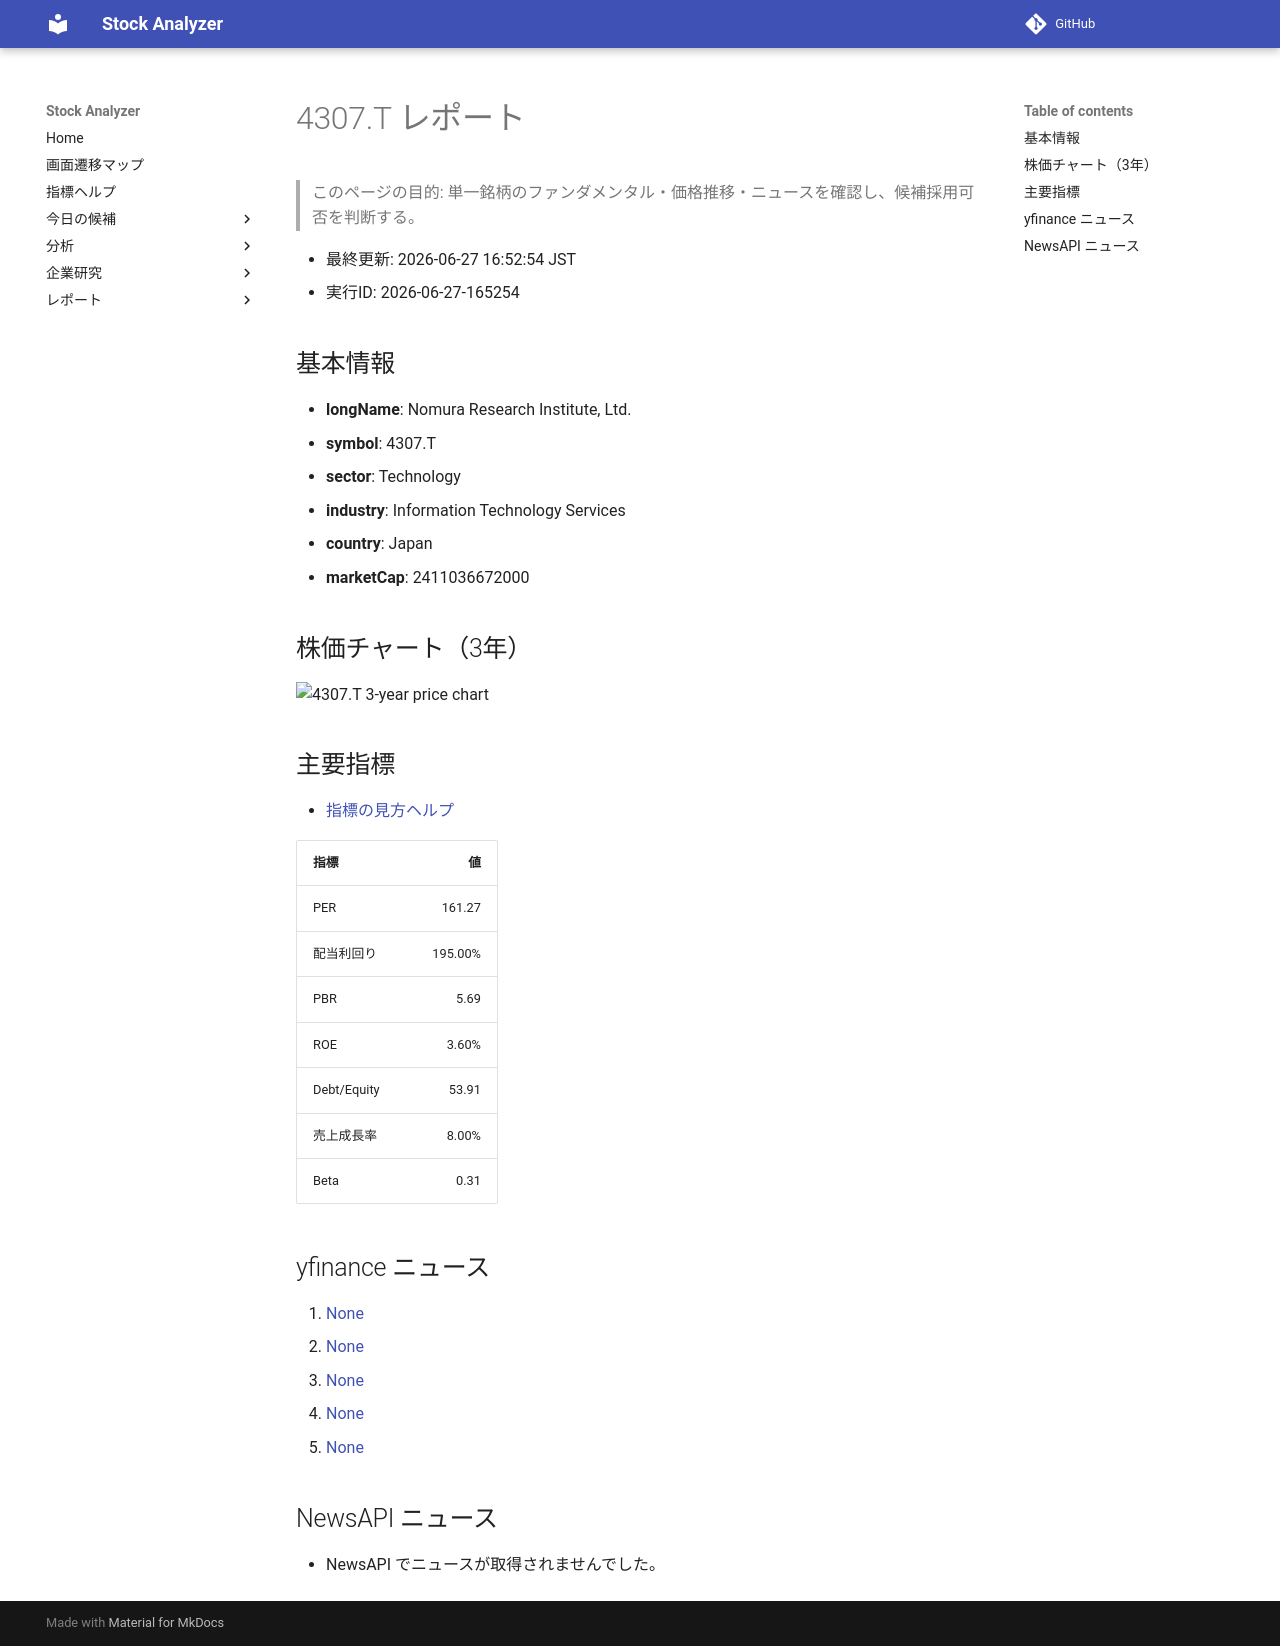

repository: Yumi-note/Making-APP · page: reports/2026-06-27/165254/4307_T/index.html · generator: mkdocs

# 4307.T レポート

> このページの目的: 単一銘柄のファンダメンタル・価格推移・ニュースを確認し、候補採用可否を判断する。

- 最終更新: 2026-06-27 16:52:54 JST
- 実行ID: 2026-06-27-165254

## 基本情報

- **longName**: Nomura Research Institute, Ltd.
- **symbol**: 4307.T
- **sector**: Technology
- **industry**: Information Technology Services
- **country**: Japan
- **marketCap**: 2411036672000

## 株価チャート（3年）

![4307.T 3-year price chart](4307_T_3y.png)

## 主要指標

- [指標の見方ヘルプ](../../../../indicators.md)

| 指標 | 値 |
|---|---:|
| PER | 161.27 |
| 配当利回り | 195.00% |
| PBR | 5.69 |
| ROE | 3.60% |
| Debt/Equity | 53.91 |
| 売上成長率 | 8.00% |
| Beta | 0.31 |

## yfinance ニュース

1. [None](None)
2. [None](None)
3. [None](None)
4. [None](None)
5. [None](None)

## NewsAPI ニュース

- NewsAPI でニュースが取得されませんでした。
